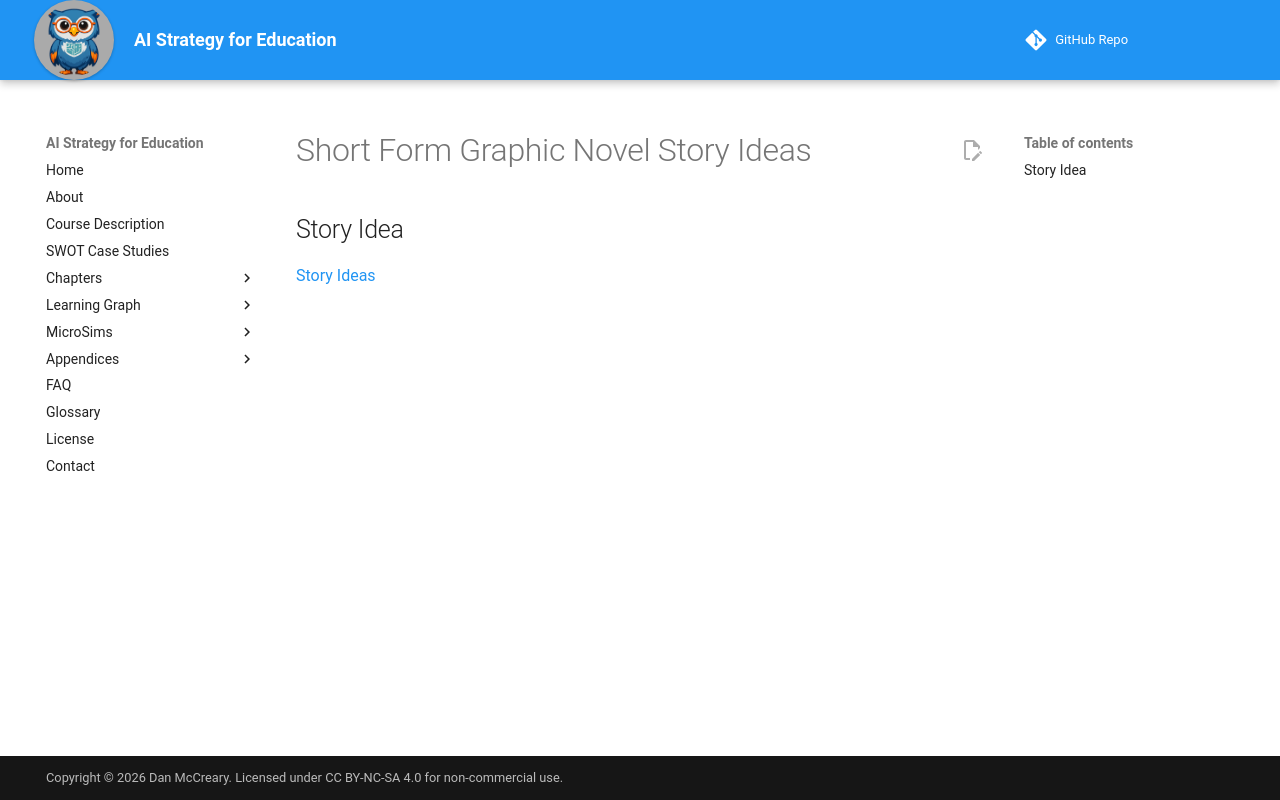

repository: dmccreary/ai-strategy-for-education · page: stories/index.html · generator: mkdocs

# Short Form Graphic Novel Story Ideas

## Story Idea

[Story Ideas ](./story-ideas.md)
